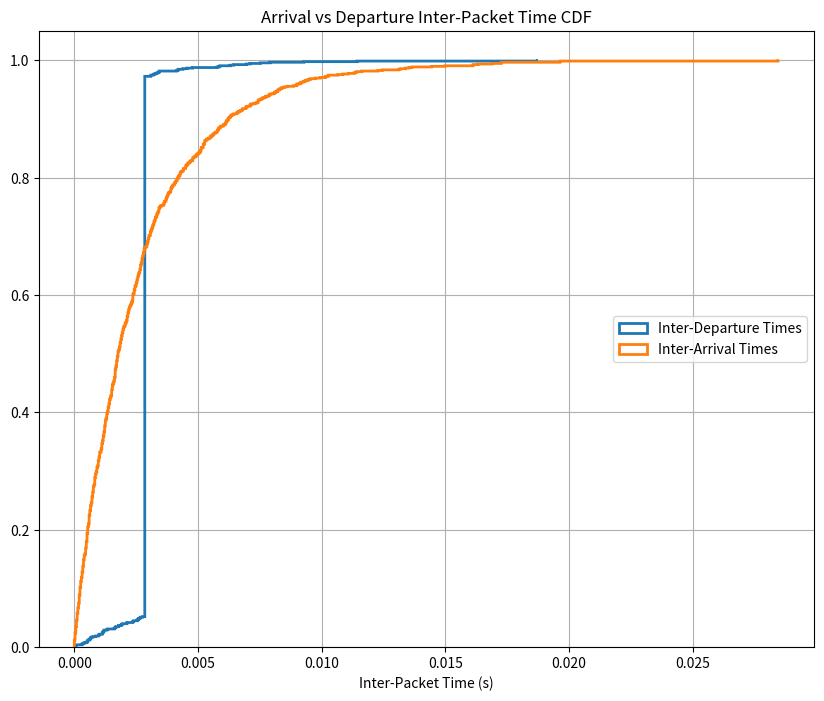
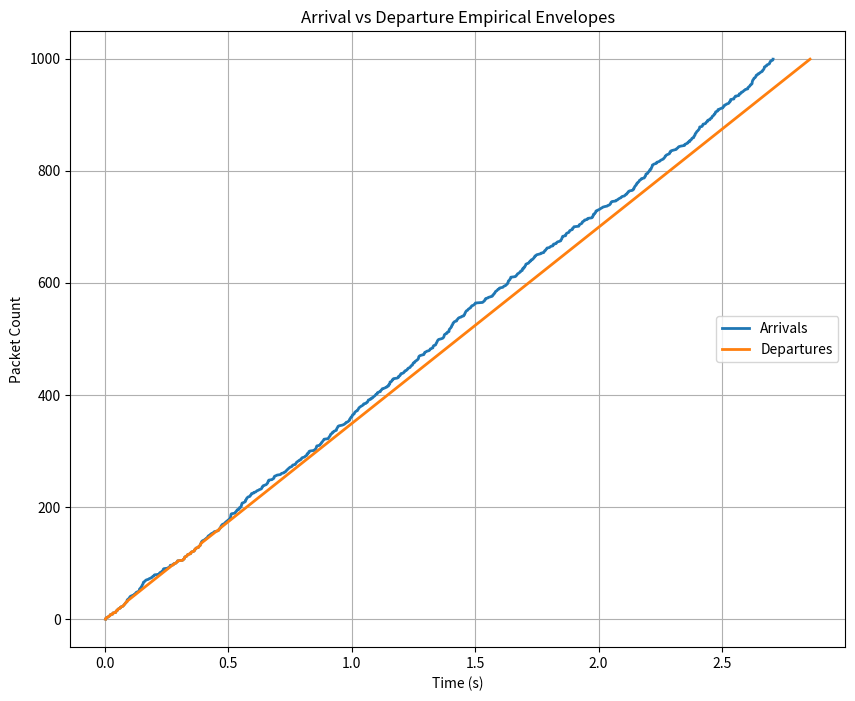
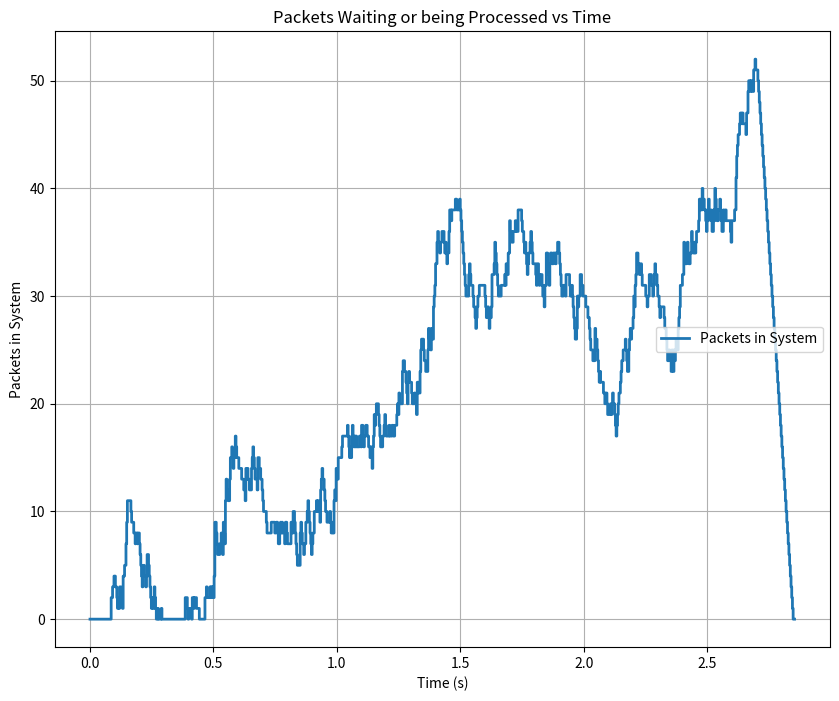
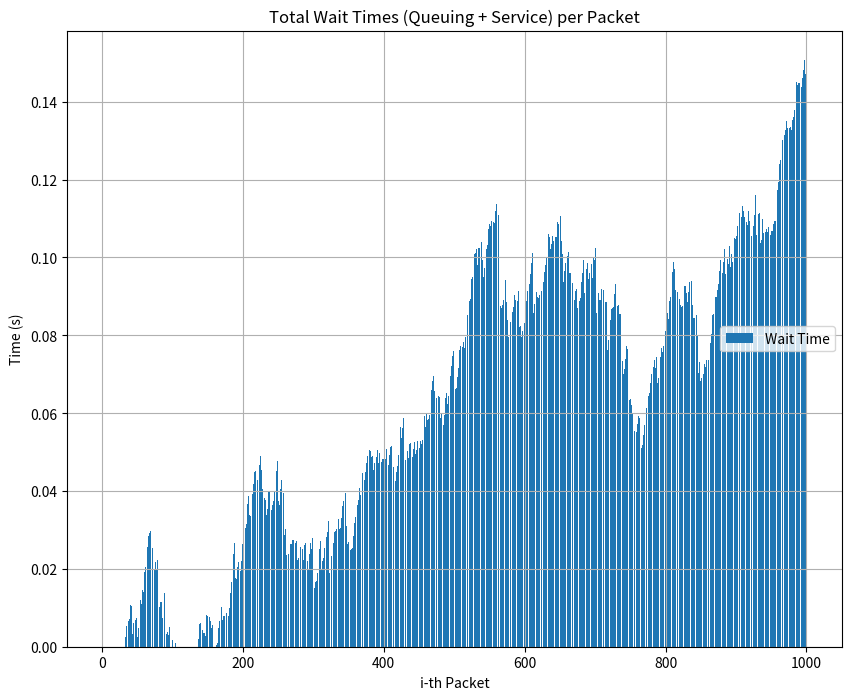

Write the Python code that produced these figures, in order.
'''
Simulates a token bucket traffic shaper w/ infinite queue (i.e. packets are never dropped).
Note: In this version of the algorithm, each token = 1 packet.

Click the "run" button up top to run the simulation. The output plots
will appear in the list of files on the left.

Input parameters (see INPUT PARAMS below):
    - Number of packets received by the shaper
    - Long term average arrival rate of packets (per second)
    - Token generation rate of the token bucket algorithm (per second)
    - Bucket size of token bucket algorithm

Output plots:
    - Arrival vs departure empirical envelopes
    - CDFs of inter-packet arrival & departure times
    - Packets in system (waiting or being serviced) at a given time
    - Total wait time (waiting or being serviced) of each packet

Author: Thomas Lin (t.lin@mail.utoronto.ca) 2018
'''
####### INPUT PARAMS #######
numPackets = 1000 # Integer number
arrRate = 350 # Packet arrival rate
tokenRate = 350 # Token generation rate
bucketSize = 5 # Max tokens in bucket
##### END INPUT PARAMS #####

# Library imports
import sys
from random import expovariate
import numpy as np

import matplotlib as mpl
mpl.use('Agg')
import matplotlib.pyplot as plt

print("Simulating %s packets arriving at avg. rate %s" % (numPackets, arrRate))
print("Token generation rate of %s and max bucket size of %s" % (tokenRate, bucketSize))

# Initialize figure
fig = plt.figure(figsize=(10, 8))
ax = fig.add_subplot(111)

interArrivals = [expovariate(arrRate) for i in range(numPackets)]
arrEmpEnv = np.cumsum(interArrivals)
departEmpEnv = [0] * numPackets

# Assume bucket was initially full
# Assume first packet was immediately transmitted upon arrival
departEmpEnv[0] = arrEmpEnv[0]
numTokens = bucketSize - 1
waitCount = 0

for i in range(1, numPackets):
    currTime = arrEmpEnv[i]
    dt = currTime - departEmpEnv[i - 1]

    numTokens = min(numTokens + tokenRate * dt, bucketSize)

    if numTokens >= 1:
        # Can transmit packets
        numTokens -= 1
        departEmpEnv[i] = currTime
    else:
        # No available token
        # Calculate time required to wait until we have 1 token
        dt = (1 - numTokens) / tokenRate
        departEmpEnv[i] = currTime + dt
        numTokens = 0

# Calculate inter-departure times
interDepartures = [0] * numPackets
for i in range(1, numPackets):
    interDepartures[i] = departEmpEnv[i] - departEmpEnv[i - 1]

print("\nPlotting figures ... please wait")

# Plot inter-packet time CDFs
# NOTE: Using matplotlib's histogram to generate CDF results in last point y = 0
#       Hacky workaround is to delete the last point: ret[2][0].set_xy(ret[2][0].get_xy()[:-1])
numBins = 10000 if numPackets > 10000 else numPackets
ret = ax.hist(interDepartures, numBins, density=True, cumulative=True, histtype='step', label="Inter-Departure Times", linewidth=2.0)
ret[2][0].set_xy(ret[2][0].get_xy()[:-1]) # Hack (see above)

ret = ax.hist(interArrivals, numBins, density=True, cumulative=True, histtype='step', label="Inter-Arrival Times", linewidth=2.0)
ret[2][0].set_xy(ret[2][0].get_xy()[:-1]) # Hack (see above)

ax.legend(loc='right')
plt.grid()
plt.xlabel("Inter-Packet Time (s)")
plt.title("Arrival vs Departure Inter-Packet Time CDF")

fig.savefig('interpacket-cdf.png')


# Plot empirical envelopes
fig = plt.figure(figsize=(10, 8))
ax = fig.add_subplot(111)
ax.plot(arrEmpEnv, range(numPackets), label="Arrivals", linewidth=2.0)
ax.plot(departEmpEnv, range(numPackets), label="Departures", linewidth=2.0)
ax.legend(loc='right')
plt.grid()
plt.xlabel("Time (s)")
plt.ylabel("Packet Count")
plt.title("Arrival vs Departure Empirical Envelopes")

fig.savefig('empirical-env.png')


# Plot packets in system
# Logically, PacketsInSystem(t) = ArrivalEmpEnv(t) - DepartureEmpEnv(t)
# Split time into discrete number of intervals (max 10000) and calculate backlog for each
numPoints = 10000 if numPackets > 10000 else numPackets
timeInterval = max(departEmpEnv) / numPoints
pktInSys = [0] * numPoints
arrIndex = 0
departIndex = 0
for i in range(numPoints):
    intervalEnd = timeInterval * (i+1)

    for arrIndex in range(arrIndex, numPackets):
        if arrEmpEnv[arrIndex] > intervalEnd:
            break;

    for departIndex in range(departIndex, numPackets):
        if departEmpEnv[departIndex] > intervalEnd:
            break;

    numArrivals = arrIndex - 1 if arrIndex > 0 else 0
    numDepartures = departIndex - 1 if departIndex > 0 else 0
    pktInSys[i] = numArrivals - numDepartures

fig = plt.figure(figsize=(10, 8))
ax = fig.add_subplot(111)
ax.plot([i * timeInterval for i in range(numPoints)], pktInSys,
        label="Packets in System", drawstyle='steps', linewidth=2.0)
ax.legend(loc='right')
plt.grid()
plt.xlabel("Time (s)")
plt.ylabel("Packets in System")
plt.title("Packets Waiting or being Processed vs Time")

fig.savefig('pkts-in-system.png')


# Plot per-packet wait time
# For each packet, it's just departure time - arrival time
# Bar plots get exponentially slow when number of points is large (over ~1000), so let's switch to "fill"
fig = plt.figure(figsize=(10, 8))
ax = fig.add_subplot(111)
packetWaitTimes = [departEmpEnv[i] - arrEmpEnv[i] for i in range(numPackets)]
if numPackets > 1000:
    packetWaitTimes.append(0) # To close the polygon for "fill" to work
    ax.fill(range(numPackets + 1),
            packetWaitTimes, '.',
            label="Wait Time", linewidth=2.0)
else:
    ax.bar(range(1, numPackets + 1),
            packetWaitTimes,
            label="Wait Time", linewidth=0.5)
ax.legend(loc='right')
plt.grid()
plt.xlabel("i-th Packet")
plt.ylabel("Time (s)")
plt.title("Total Wait Times (Queuing + Service) per Packet")

fig.savefig('pkts-wait-time.png')


print("Finished plotting all figures!")
